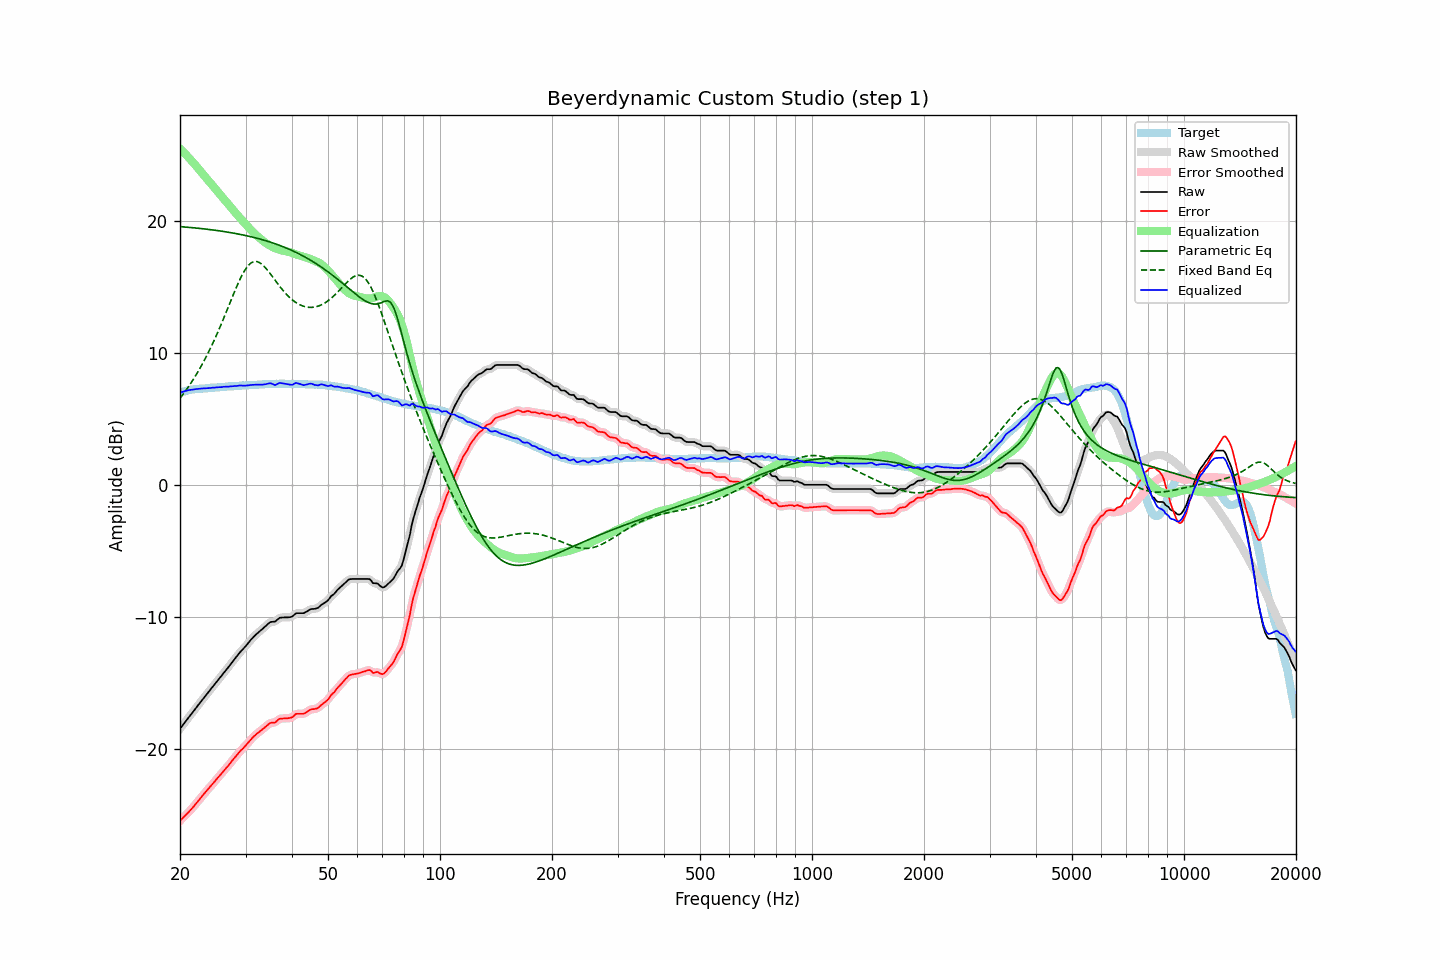

Values plotted in this chart, from the file beside it:
frequency, raw, error, smoothed, error_smoothed, equalization, parametric_eq, fixed_band_eq, equalized_raw, equalized_smoothed, target
20.00, -18.49, -25.47, -18.49, -25.47, 25.46, 19.57, 6.55, 6.97, 6.97, 6.98
20.20, -18.33, -25.35, -18.33, -25.35, 25.35, 19.56, 6.71, 7.02, 7.02, 7.02
20.40, -18.17, -25.22, -18.17, -25.22, 25.23, 19.55, 6.87, 7.06, 7.06, 7.06
20.61, -18.01, -25.10, -18.01, -25.10, 25.10, 19.54, 7.04, 7.09, 7.10, 7.09
20.81, -17.85, -24.97, -17.85, -24.98, 24.98, 19.52, 7.21, 7.13, 7.13, 7.13
21.02, -17.69, -24.86, -17.69, -24.85, 24.85, 19.51, 7.38, 7.16, 7.16, 7.17
21.23, -17.54, -24.73, -17.54, -24.72, 24.72, 19.50, 7.56, 7.18, 7.18, 7.19
21.44, -17.38, -24.58, -17.38, -24.59, 24.59, 19.49, 7.75, 7.21, 7.20, 7.21
21.66, -17.23, -24.46, -17.23, -24.45, 24.45, 19.48, 7.93, 7.22, 7.22, 7.23
21.87, -17.07, -24.30, -17.07, -24.31, 24.31, 19.47, 8.13, 7.24, 7.24, 7.24
22.09, -16.91, -24.16, -16.91, -24.16, 24.16, 19.46, 8.32, 7.25, 7.25, 7.26
22.31, -16.75, -24.01, -16.75, -24.02, 24.01, 19.44, 8.53, 7.27, 7.26, 7.27
22.54, -16.59, -23.87, -16.59, -23.87, 23.86, 19.43, 8.74, 7.27, 7.28, 7.28
22.76, -16.43, -23.71, -16.43, -23.71, 23.72, 19.42, 8.96, 7.29, 7.29, 7.29
22.99, -16.27, -23.56, -16.27, -23.56, 23.57, 19.41, 9.17, 7.30, 7.30, 7.29
23.22, -16.12, -23.42, -16.12, -23.42, 23.42, 19.39, 9.40, 7.30, 7.30, 7.30
23.45, -15.97, -23.28, -15.97, -23.27, 23.28, 19.38, 9.63, 7.31, 7.31, 7.31
23.69, -15.82, -23.14, -15.82, -23.14, 23.14, 19.36, 9.87, 7.31, 7.32, 7.32
23.92, -15.67, -22.99, -15.67, -23.00, 22.99, 19.35, 10.11, 7.33, 7.33, 7.33
24.16, -15.52, -22.86, -15.52, -22.86, 22.85, 19.33, 10.36, 7.33, 7.34, 7.35
24.40, -15.36, -22.72, -15.36, -22.72, 22.71, 19.32, 10.62, 7.35, 7.35, 7.37
24.65, -15.21, -22.57, -15.21, -22.57, 22.57, 19.30, 10.88, 7.36, 7.36, 7.36
24.89, -15.06, -22.42, -15.05, -22.42, 22.43, 19.29, 11.15, 7.37, 7.37, 7.37
25.14, -14.90, -22.27, -14.90, -22.28, 22.28, 19.27, 11.42, 7.39, 7.38, 7.38
25.39, -14.75, -22.13, -14.75, -22.14, 22.14, 19.25, 11.70, 7.39, 7.39, 7.39
25.65, -14.60, -22.01, -14.60, -22.00, 22.00, 19.23, 11.98, 7.40, 7.40, 7.41
25.91, -14.45, -21.86, -14.45, -21.86, 21.86, 19.22, 12.27, 7.40, 7.41, 7.41
26.16, -14.29, -21.70, -14.29, -21.71, 21.71, 19.20, 12.56, 7.43, 7.42, 7.42
26.43, -14.14, -21.57, -14.14, -21.57, 21.57, 19.18, 12.86, 7.43, 7.43, 7.43
26.69, -13.99, -21.43, -13.99, -21.43, 21.43, 19.16, 13.16, 7.44, 7.44, 7.44
26.96, -13.84, -21.30, -13.84, -21.29, 21.28, 19.14, 13.46, 7.44, 7.44, 7.46
27.23, -13.68, -21.15, -13.68, -21.14, 21.13, 19.12, 13.76, 7.45, 7.45, 7.47
27.50, -13.52, -20.99, -13.52, -20.99, 20.98, 19.10, 14.06, 7.46, 7.46, 7.47
27.77, -13.36, -20.82, -13.36, -20.83, 20.83, 19.08, 14.36, 7.48, 7.48, 7.47
28.05, -13.20, -20.69, -13.20, -20.68, 20.69, 19.06, 14.66, 7.49, 7.48, 7.49
28.33, -13.05, -20.53, -13.05, -20.54, 20.54, 19.03, 14.94, 7.49, 7.50, 7.49
28.62, -12.90, -20.40, -12.90, -20.39, 20.40, 19.01, 15.22, 7.50, 7.51, 7.50
28.90, -12.74, -20.25, -12.75, -20.25, 20.26, 18.99, 15.49, 7.53, 7.52, 7.51
29.19, -12.61, -20.12, -12.61, -20.13, 20.13, 18.96, 15.75, 7.52, 7.52, 7.51
29.48, -12.48, -20.01, -12.48, -20.00, 20.00, 18.94, 15.98, 7.52, 7.52, 7.54
29.78, -12.35, -19.88, -12.35, -19.88, 19.86, 18.91, 16.20, 7.51, 7.51, 7.53
30.08, -12.21, -19.75, -12.21, -19.75, 19.73, 18.88, 16.38, 7.51, 7.52, 7.54
30.38, -12.06, -19.60, -12.06, -19.60, 19.59, 18.86, 16.55, 7.53, 7.53, 7.54
30.68, -11.91, -19.47, -11.91, -19.46, 19.46, 18.83, 16.68, 7.55, 7.55, 7.56
30.99, -11.76, -19.32, -11.77, -19.32, 19.33, 18.80, 16.80, 7.57, 7.56, 7.56
31.30, -11.63, -19.19, -11.63, -19.19, 19.20, 18.77, 16.86, 7.57, 7.57, 7.56
31.61, -11.50, -19.07, -11.50, -19.06, 19.08, 18.74, 16.92, 7.58, 7.58, 7.57
31.93, -11.38, -18.96, -11.38, -18.96, 18.97, 18.71, 16.92, 7.58, 7.58, 7.58
32.24, -11.27, -18.84, -11.27, -18.85, 18.86, 18.68, 16.91, 7.59, 7.59, 7.58
32.57, -11.17, -18.77, -11.17, -18.76, 18.75, 18.65, 16.86, 7.58, 7.59, 7.60
32.89, -11.06, -18.66, -11.06, -18.66, 18.65, 18.61, 16.80, 7.59, 7.58, 7.60
33.22, -10.96, -18.57, -10.96, -18.57, 18.54, 18.58, 16.70, 7.58, 7.59, 7.61
33.55, -10.85, -18.46, -10.85, -18.46, 18.44, 18.55, 16.59, 7.59, 7.59, 7.62
33.89, -10.74, -18.37, -10.74, -18.36, 18.35, 18.51, 16.46, 7.61, 7.61, 7.63
34.23, -10.63, -18.26, -10.62, -18.25, 18.27, 18.47, 16.32, 7.64, 7.65, 7.63
34.57, -10.52, -18.16, -10.52, -18.15, 18.20, 18.43, 16.17, 7.68, 7.68, 7.64
34.92, -10.42, -18.06, -10.44, -18.08, 18.12, 18.40, 16.02, 7.70, 7.69, 7.64
35.27, -10.39, -18.04, -10.40, -18.04, 18.06, 18.36, 15.85, 7.66, 7.65, 7.65
35.62, -10.38, -18.03, -10.38, -18.03, 17.99, 18.32, 15.69, 7.61, 7.61, 7.65
35.97, -10.38, -18.02, -10.35, -18.00, 17.93, 18.27, 15.52, 7.55, 7.59, 7.65
... 635 more rows
